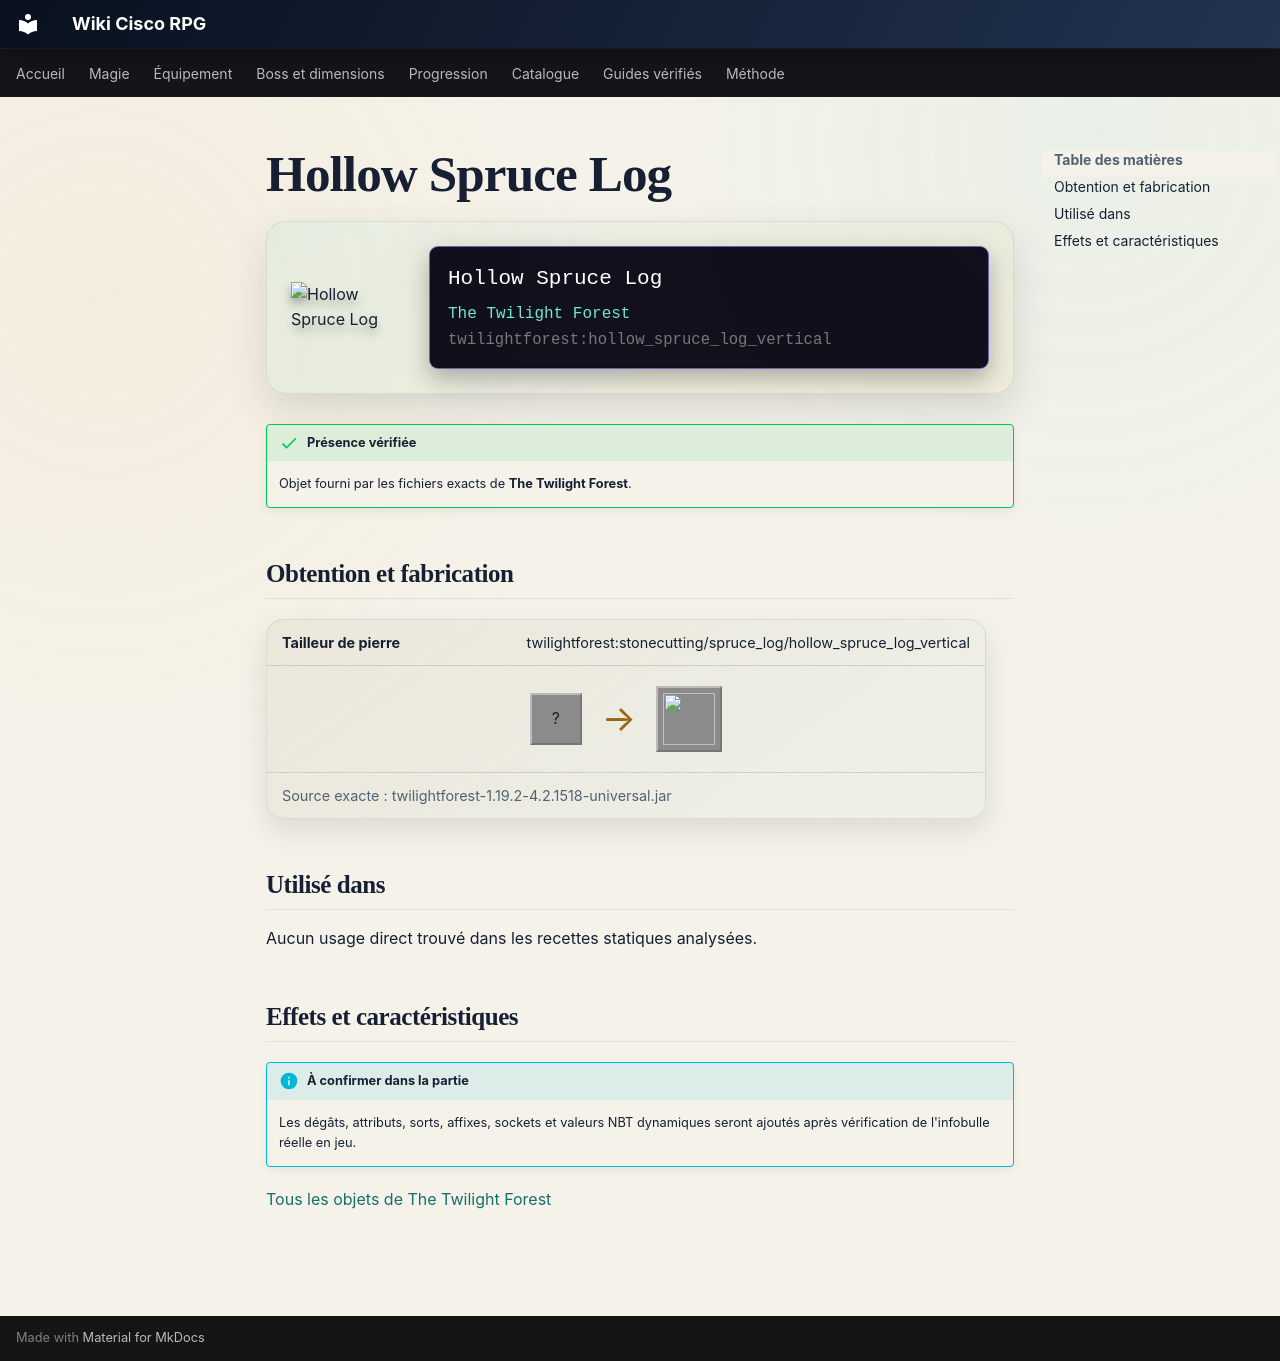

repository: Kloups-Dev/wiki-cisco-rpg · page: catalogue/objets/twilightforest/hollow_spruce_log_vertical/index.html · generator: mkdocs

# Hollow Spruce Log

<div class="mc-item-showcase">
<img class="mc-item-icon" src="../../../../assets/generated/items/twilightforest/hollow_spruce_log_vertical.png" alt="Hollow Spruce Log">
<div class="mc-tooltip-card">
<div class="mc-tooltip-card__name">Hollow Spruce Log</div>
<div class="mc-tooltip-card__mod">The Twilight Forest</div>
<div class="mc-tooltip-card__id">twilightforest:hollow_spruce_log_vertical</div>
</div>
</div>

!!! success "Présence vérifiée"
    Objet fourni par les fichiers exacts de **The Twilight Forest**.

## Obtention et fabrication

<div class="jei-recipe"><div class="jei-recipe__head"><strong>Tailleur de pierre</strong><span>twilightforest:stonecutting/spruce_log/hollow_spruce_log_vertical</span></div><div class="jei-recipe__body"><div class="jei-inputs"><span class="jei-slot" title="Spruce Log (minecraft:spruce_log)">?</span></div><span class="jei-arrow">→</span><span class="jei-slot jei-slot--result"><img src="../../../../assets/generated/items/twilightforest/hollow_spruce_log_vertical.png" alt=""></span></div><div class="jei-recipe__source">Source exacte : twilightforest-1.19.2-4.2.1518-universal.jar</div></div>

## Utilisé dans

Aucun usage direct trouvé dans les recettes statiques analysées.

## Effets et caractéristiques

!!! info "À confirmer dans la partie"
    Les dégâts, attributs, sorts, affixes, sockets et valeurs NBT dynamiques seront ajoutés après vérification de l'infobulle réelle en jeu.

[Tous les objets de The Twilight Forest](../../../contenu/twilight-forest.md)
